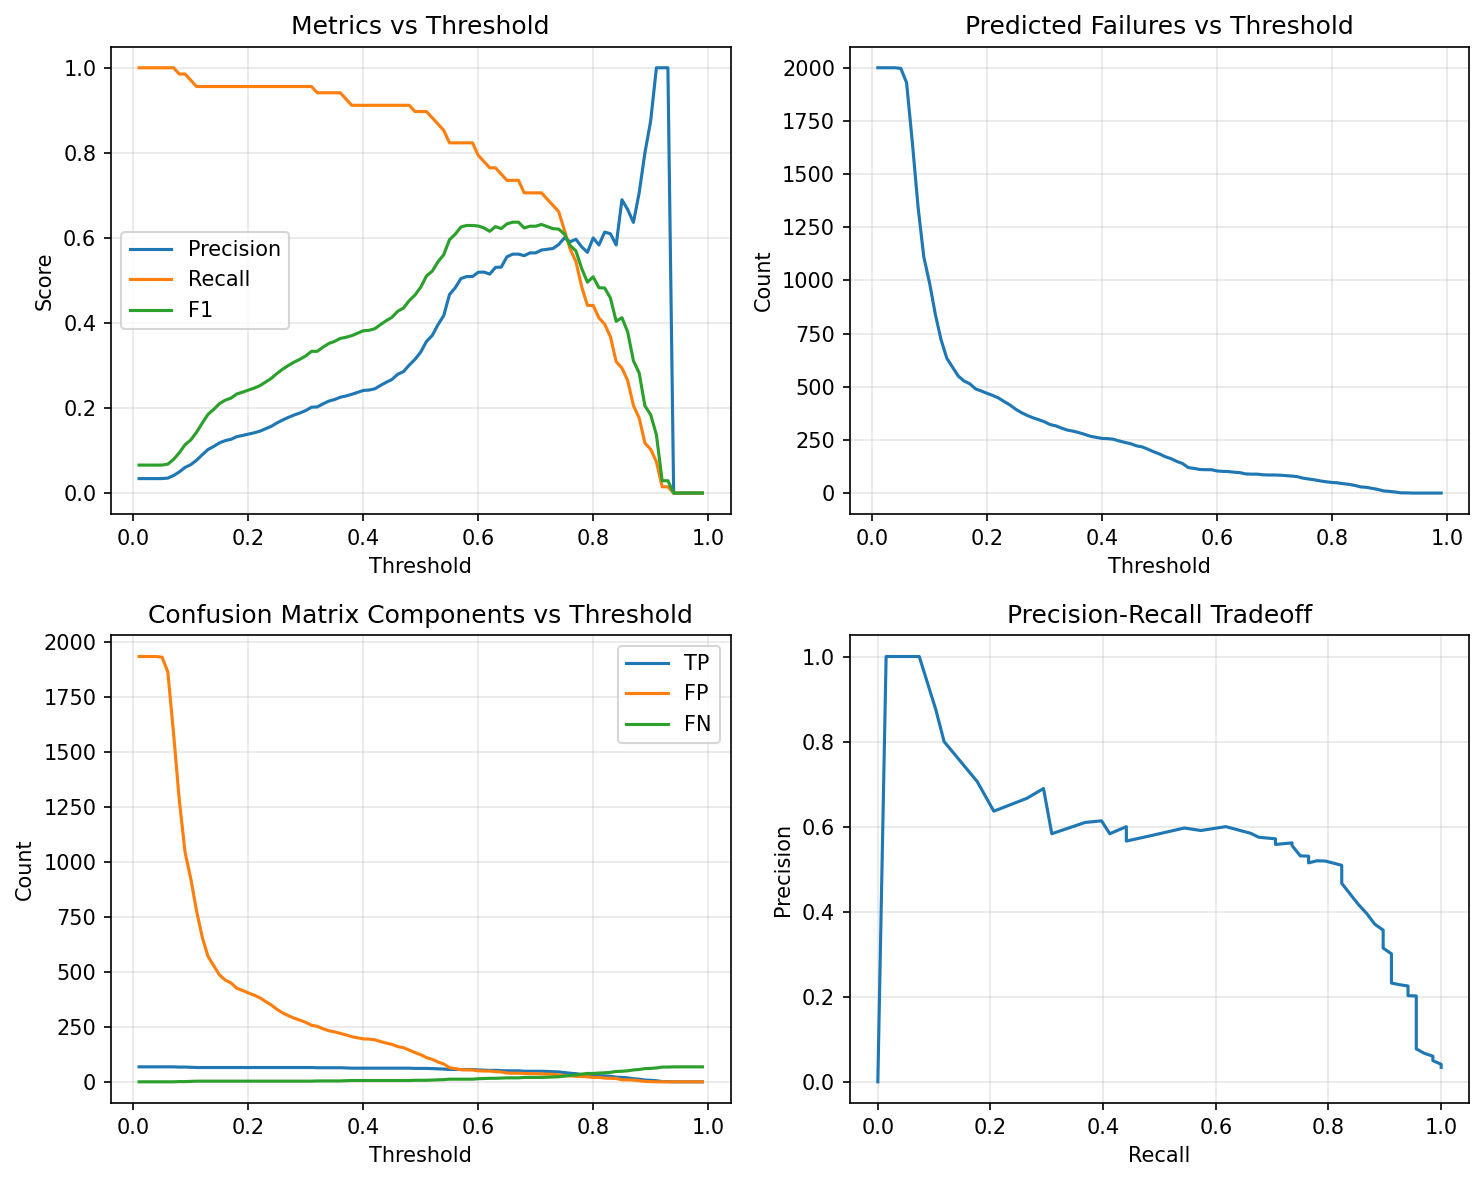

Data behind this chart, as committed beside it:
threshold, precision, recall, f1, predicted_failures, true_positives, false_positives, true_negatives, false_negatives
0.01, 0.034, 1.0, 0.06576, 2000, 68, 1932, 0, 0
0.02, 0.034, 1.0, 0.06576, 2000, 68, 1932, 0, 0
0.03, 0.034, 1.0, 0.06576, 2000, 68, 1932, 0, 0
0.04, 0.034, 1.0, 0.06576, 2000, 68, 1932, 0, 0
0.05, 0.03405, 1.0, 0.06586, 1997, 68, 1929, 3, 0
0.06, 0.03523, 1.0, 0.06807, 1930, 68, 1862, 70, 0
0.07, 0.04121, 1.0, 0.07916, 1650, 68, 1582, 350, 0
0.08, 0.04981, 0.9853, 0.09483, 1345, 67, 1278, 654, 1
0.09, 0.06036, 0.9853, 0.1138, 1110, 67, 1043, 889, 1
0.1, 0.0668, 0.9706, 0.125, 988, 66, 922, 1010, 2
0.11, 0.07729, 0.9559, 0.143, 841, 65, 776, 1156, 3
0.12, 0.09015, 0.9559, 0.1648, 721, 65, 656, 1276, 3
0.13, 0.1025, 0.9559, 0.1852, 634, 65, 569, 1363, 3
0.14, 0.1098, 0.9559, 0.197, 592, 65, 527, 1405, 3
0.15, 0.1182, 0.9559, 0.2104, 550, 65, 485, 1447, 3
0.16, 0.1233, 0.9559, 0.2185, 527, 65, 462, 1470, 3
0.17, 0.1265, 0.9559, 0.2234, 514, 65, 449, 1483, 3
0.18, 0.1327, 0.9559, 0.233, 490, 65, 425, 1507, 3
0.19, 0.1354, 0.9559, 0.2372, 480, 65, 415, 1517, 3
0.2, 0.1386, 0.9559, 0.2421, 469, 65, 404, 1528, 3
0.21, 0.1416, 0.9559, 0.2467, 459, 65, 394, 1538, 3
0.22, 0.1454, 0.9559, 0.2524, 447, 65, 382, 1550, 3
0.23, 0.1512, 0.9559, 0.261, 430, 65, 365, 1567, 3
0.24, 0.157, 0.9559, 0.2697, 414, 65, 349, 1583, 3
0.25, 0.165, 0.9559, 0.2814, 394, 65, 329, 1603, 3
0.26, 0.172, 0.9559, 0.2915, 378, 65, 313, 1619, 3
0.27, 0.1781, 0.9559, 0.3002, 365, 65, 300, 1632, 3
0.28, 0.1836, 0.9559, 0.3081, 354, 65, 289, 1643, 3
0.29, 0.1884, 0.9559, 0.3148, 345, 65, 280, 1652, 3
0.3, 0.194, 0.9559, 0.3226, 335, 65, 270, 1662, 3
0.31, 0.2019, 0.9559, 0.3333, 322, 65, 257, 1675, 3
0.32, 0.2025, 0.9412, 0.3333, 316, 64, 252, 1680, 4
0.33, 0.2098, 0.9412, 0.3432, 305, 64, 241, 1691, 4
0.34, 0.2162, 0.9412, 0.3516, 296, 64, 232, 1700, 4
0.35, 0.2199, 0.9412, 0.3565, 291, 64, 227, 1705, 4
0.36, 0.2254, 0.9412, 0.3636, 284, 64, 220, 1712, 4
0.37, 0.2283, 0.9265, 0.3663, 276, 63, 213, 1719, 5
0.38, 0.2322, 0.9118, 0.3701, 267, 62, 205, 1727, 6
0.39, 0.2366, 0.9118, 0.3758, 262, 62, 200, 1732, 6
0.4, 0.2412, 0.9118, 0.3815, 257, 62, 195, 1737, 6
0.41, 0.2422, 0.9118, 0.3827, 256, 62, 194, 1738, 6
0.42, 0.2451, 0.9118, 0.3863, 253, 62, 191, 1741, 6
0.43, 0.2531, 0.9118, 0.3962, 245, 62, 183, 1749, 6
0.44, 0.2605, 0.9118, 0.4052, 238, 62, 176, 1756, 6
0.45, 0.2672, 0.9118, 0.4133, 232, 62, 170, 1762, 6
0.46, 0.2793, 0.9118, 0.4276, 222, 62, 160, 1772, 6
0.47, 0.2857, 0.9118, 0.4351, 217, 62, 155, 1777, 6
0.48, 0.301, 0.9118, 0.4526, 206, 62, 144, 1788, 6
0.49, 0.3144, 0.8971, 0.4656, 194, 61, 133, 1799, 7
0.5, 0.3315, 0.8971, 0.4841, 184, 61, 123, 1809, 7
0.51, 0.3567, 0.8971, 0.5105, 171, 61, 110, 1822, 7
0.52, 0.3704, 0.8824, 0.5217, 162, 60, 102, 1830, 8
0.53, 0.396, 0.8676, 0.5438, 149, 59, 90, 1842, 9
0.54, 0.4173, 0.8529, 0.5604, 139, 58, 81, 1851, 10
0.55, 0.4667, 0.8235, 0.5957, 120, 56, 64, 1868, 12
0.56, 0.4828, 0.8235, 0.6087, 116, 56, 60, 1872, 12
0.57, 0.5045, 0.8235, 0.6257, 111, 56, 55, 1877, 12
0.58, 0.5091, 0.8235, 0.6292, 110, 56, 54, 1878, 12
0.59, 0.5091, 0.8235, 0.6292, 110, 56, 54, 1878, 12
0.6, 0.5192, 0.7941, 0.6279, 104, 54, 50, 1882, 14
... 39 more rows
